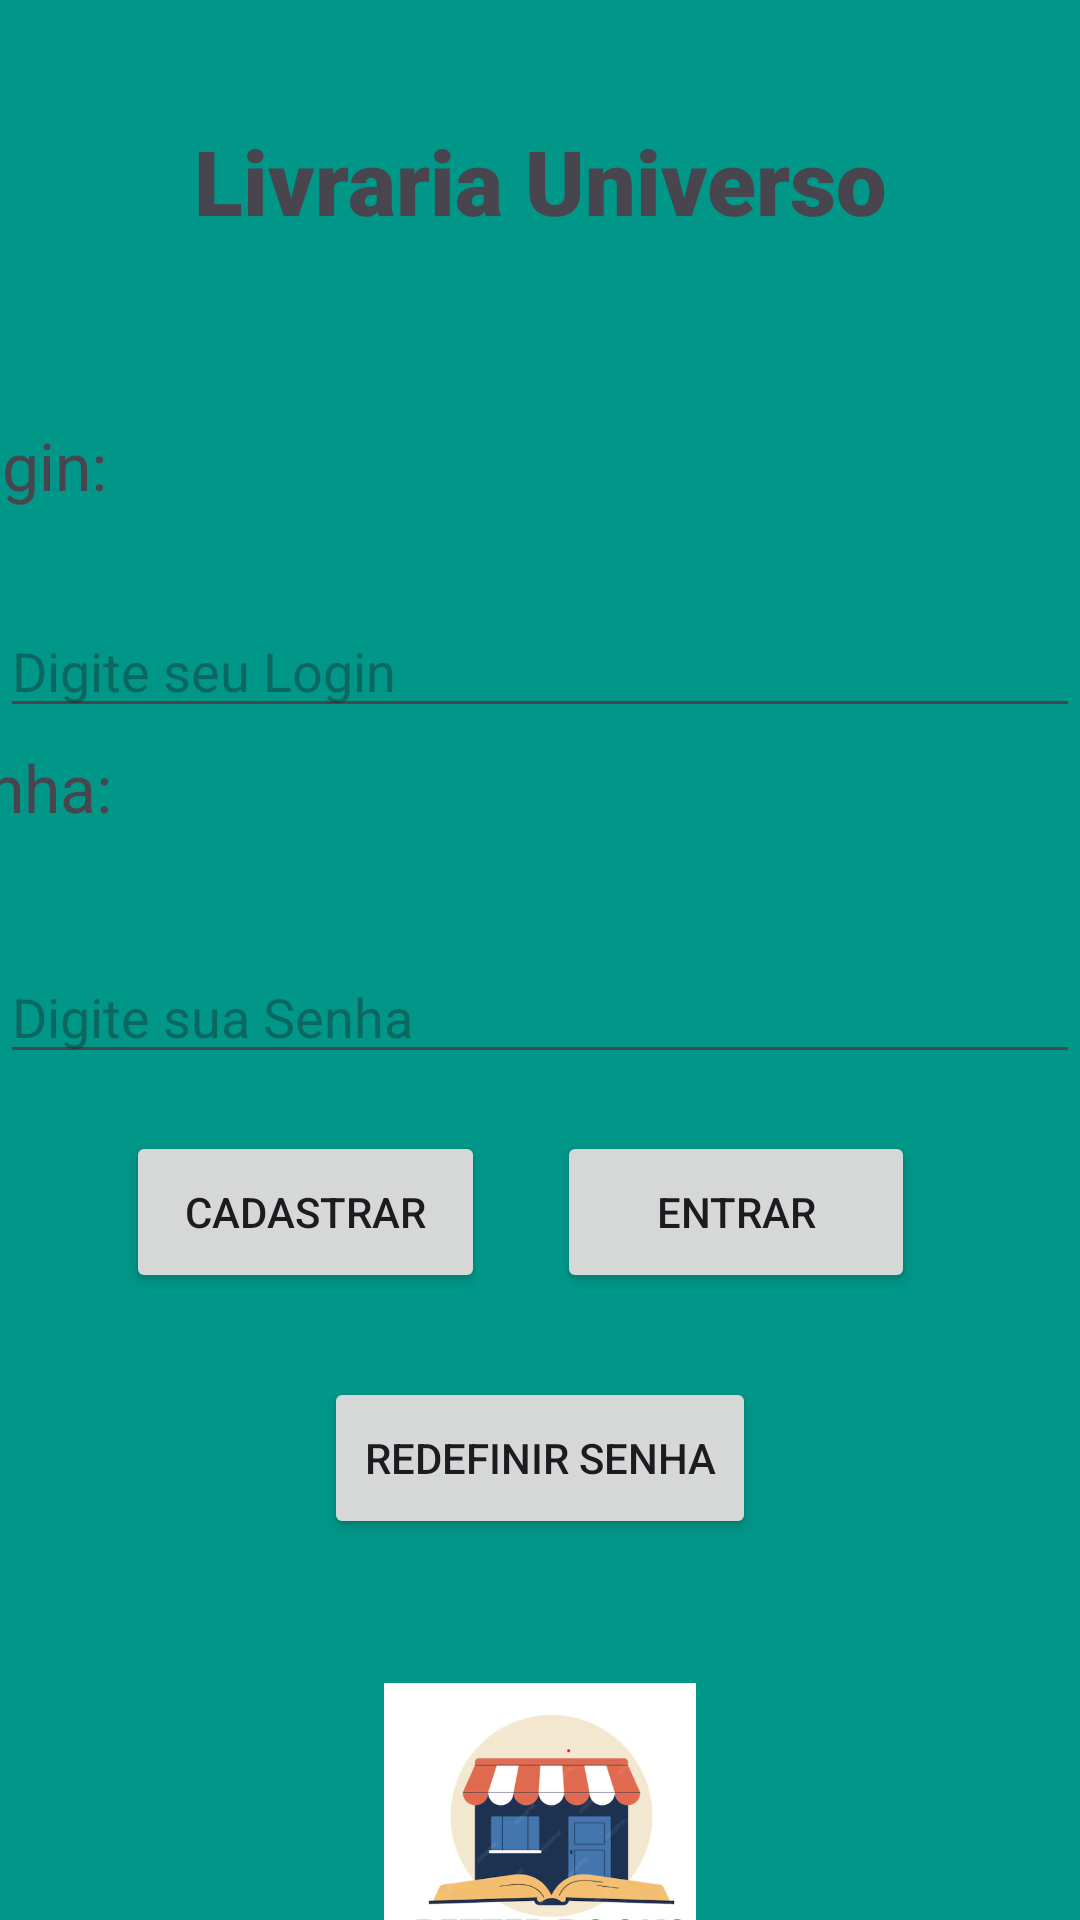

Layout XML and referenced resources for this Android screen:
<!-- AndroidManifest.xml: application theme Theme.AppLivraria -->
<!-- res/layout/activity_login.xml -->
<?xml version="1.0" encoding="utf-8"?>
<androidx.constraintlayout.widget.ConstraintLayout xmlns:android="http://schemas.android.com/apk/res/android"
    xmlns:app="http://schemas.android.com/apk/res-auto"
    xmlns:tools="http://schemas.android.com/tools"
    android:id="@+id/main"
    android:layout_width="match_parent"
    android:layout_height="match_parent"
    android:background="#009688"
    tools:context=".ui.LoginActivity">

    <TextView
        android:id="@+id/text_livro"
        android:layout_width="0dp"
        android:layout_height="wrap_content"
        android:layout_marginBottom="60dp"
        android:layout_marginTop="40dp"
        android:fontFamily="sans-serif-black"
        android:gravity="center"
        android:text="Livraria Universo"
        android:textSize="30sp"
        app:layout_constraintBottom_toTopOf="@+id/text_login"
        app:layout_constraintEnd_toEndOf="parent"
        app:layout_constraintStart_toStartOf="parent"
        app:layout_constraintTop_toTopOf="parent" />

    <TextView
        android:id="@+id/text_login"
        android:layout_width="409dp"
        android:layout_height="38dp"
        android:layout_marginBottom="23dp"
        android:text="Login:"
        android:textSize="22sp"
        app:layout_constraintBottom_toTopOf="@+id/ed_login"
        app:layout_constraintEnd_toEndOf="parent"
        app:layout_constraintStart_toStartOf="parent"
        app:layout_constraintTop_toBottomOf="@+id/text_livro" />

    <EditText
        android:id="@+id/ed_login"
        android:layout_width="0dp"
        android:layout_height="wrap_content"
        android:layout_marginBottom="5dp"
        android:hint="Digite seu Login"
        android:inputType="text"
        app:layout_constraintBottom_toTopOf="@+id/text_senha"
        app:layout_constraintEnd_toEndOf="parent"
        app:layout_constraintStart_toStartOf="parent"
        app:layout_constraintTop_toBottomOf="@+id/text_login" />

    <TextView
        android:id="@+id/text_senha"
        android:layout_width="397dp"
        android:layout_height="40dp"
        android:layout_marginStart="3dp"
        android:layout_marginBottom="29dp"
        android:text="Senha:"
        android:textSize="22sp"
        app:layout_constraintBottom_toTopOf="@+id/ed_senha"
        app:layout_constraintEnd_toEndOf="parent"
        app:layout_constraintStart_toStartOf="@+id/text_login"
        app:layout_constraintTop_toBottomOf="@+id/ed_login" />

    <EditText
        android:id="@+id/ed_senha"
        android:layout_width="0dp"
        android:layout_height="wrap_content"
        android:layout_marginBottom="19dp"
        android:hint="Digite sua Senha"
        android:inputType="textPassword"
        app:layout_constraintBottom_toTopOf="@+id/bt_cadastrar"
        app:layout_constraintEnd_toEndOf="parent"
        app:layout_constraintStart_toStartOf="parent"
        app:layout_constraintTop_toBottomOf="@+id/text_senha" />

    <Button
        android:id="@+id/bt_cadastrar"
        android:layout_width="0dp"
        android:layout_height="54dp"
        android:layout_marginStart="42dp"
        android:layout_marginEnd="24dp"
        android:layout_marginBottom="28dp"
        android:text="Cadastrar"
        app:layout_constraintBottom_toTopOf="@+id/button3"
        app:layout_constraintEnd_toStartOf="@+id/bt_entrar"
        app:layout_constraintStart_toStartOf="parent"
        app:layout_constraintTop_toBottomOf="@+id/ed_senha" />

    <Button
        android:id="@+id/bt_entrar"
        android:layout_width="0dp"
        android:layout_height="54dp"
        android:layout_marginEnd="55dp"
        android:text="Entrar"
        app:layout_constraintBaseline_toBaselineOf="@+id/bt_cadastrar"
        app:layout_constraintEnd_toEndOf="parent"
        app:layout_constraintStart_toEndOf="@+id/bt_cadastrar" />

    <ImageView
        android:id="@+id/imageView"
        android:layout_width="0dp"
        android:layout_height="0dp"
        android:layout_marginStart="60dp"
        android:layout_marginEnd="60dp"
        app:layout_constraintBottom_toBottomOf="parent"
        app:layout_constraintEnd_toEndOf="parent"
        app:layout_constraintStart_toStartOf="parent"
        app:layout_constraintTop_toBottomOf="@+id/button3"
        app:srcCompat="@drawable/livraria" />

    <Button
        android:id="@+id/button3"
        android:layout_width="144dp"
        android:layout_height="54dp"
        android:layout_marginBottom="48dp"
        android:text="Redefinir Senha"
        app:layout_constraintBottom_toTopOf="@+id/imageView"
        app:layout_constraintEnd_toEndOf="parent"
        app:layout_constraintStart_toStartOf="parent"
        app:layout_constraintTop_toBottomOf="@+id/bt_cadastrar" />

</androidx.constraintlayout.widget.ConstraintLayout>
<!-- resources referenced by this layout -->
<resources>
  <!-- drawable livraria: png bitmap (drawable, 69398 bytes) -->
  <style name="Theme.AppLivraria" parent="Base.Theme.AppLivraria" />
  <style name="Base.Theme.AppLivraria" parent="Theme.Material3.DayNight.NoActionBar">
          
          
      </style>
</resources>
